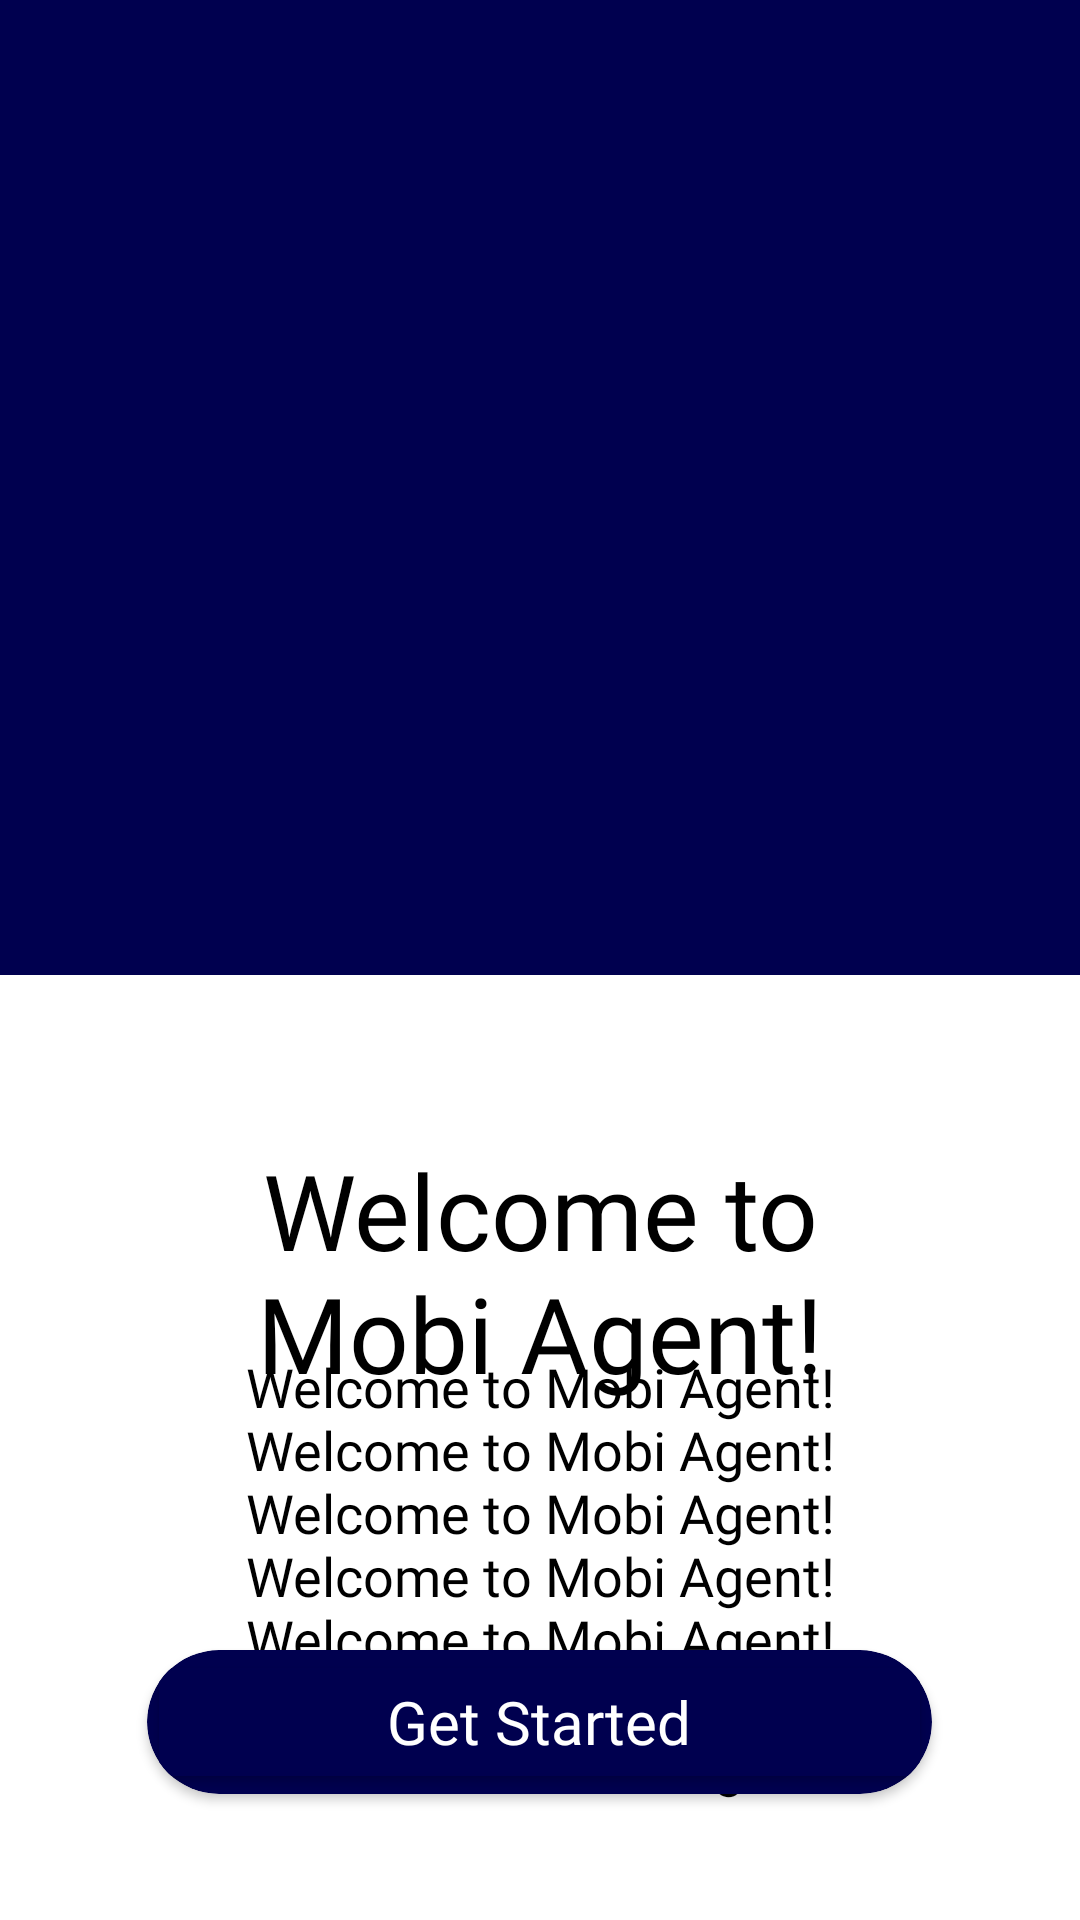

Reconstruct the res/layout file that produces this screen, plus the resources it refers to.
<!-- AndroidManifest.xml: application theme Theme.MCCApp -->
<!-- res/layout/get_started.xml -->
<?xml version="1.0" encoding="utf-8"?>
<RelativeLayout
    xmlns:android="http://schemas.android.com/apk/res/android"
    xmlns:app="http://schemas.android.com/apk/res-auto"
    xmlns:tools="http://schemas.android.com/tools"
    android:id="@+id/relativeLayout"
    android:layout_width="match_parent"
    android:layout_height="match_parent"
    android:background="#00004F"
    tools:context=".GetStartedActivity"
    android:orientation="horizontal">

    <ImageView
        android:id="@+id/imageView"
        android:layout_marginTop="75dp"
        android:layout_width="250dp"
        android:layout_height="250dp"
        android:layout_centerHorizontal="true"
        app:layout_constraintStart_toStartOf="parent"
        app:layout_constraintTop_toTopOf="parent"
        app:srcCompat="@drawable/robot_get_started" />

    <View
        android:id="@+id/view"
        android:layout_width="match_parent"
        android:layout_height="match_parent"
        android:layout_marginTop="325dp"
        android:background="@color/white"
        tools:ignore="MissingConstraints"
        tools:layout_editor_absoluteX="0dp"
        tools:layout_editor_absoluteY="271dp" />

    <TextView
        android:id="@+id/welcomeTextView"
        android:layout_width="wrap_content"
        android:layout_height="wrap_content"
        android:layout_marginTop="380dp"
        android:layout_marginHorizontal="50dp"
        android:layout_centerHorizontal="true"
        android:textColor="@color/black"
        android:textSize="35sp"
        android:textAlignment="center"
        android:fontFamily="@font/cornerita"
        android:text="Welcome to Mobi Agent!"
        />

    <TextView
        android:id="@+id/introTextView"
        android:layout_width="wrap_content"
        android:layout_height="wrap_content"
        android:layout_marginTop="450dp"
        android:layout_marginHorizontal="50dp"
        android:layout_centerHorizontal="true"
        android:textAlignment="center"
        android:textColor="@color/black"
        android:textSize="18sp"
        android:fontFamily="@font/cornerita"
        android:text="Welcome to Mobi Agent! Welcome to Mobi Agent! Welcome to Mobi Agent! Welcome to Mobi Agent! Welcome to Mobi Agent! Welcome to Mobi Agent! Welcome to Mobi Agent!"
        />

    <androidx.cardview.widget.CardView
        android:layout_width="wrap_content"
        android:layout_height="wrap_content"
        android:layout_marginTop="550dp"
        android:layout_centerHorizontal="true"
        app:cardPreventCornerOverlap="true"
        app:cardCornerRadius="25dp"
        android:backgroundTint="#00004F">

        <Button
            android:id="@+id/getStartedButton"
            android:paddingHorizontal="80dp"
            android:paddingVertical="10dp"
            android:layout_width="wrap_content"
            android:layout_height="wrap_content"
            android:backgroundTint="#00004F"
            android:textSize="20sp"
            android:textAlignment="center"
            android:textColor="@color/white"
            android:fontFamily="@font/cornerita"
            android:textAllCaps="false"
            android:text="Get Started" />

    </androidx.cardview.widget.CardView>

</RelativeLayout>
<!-- resources referenced by this layout -->
<resources>
  <style name="Theme.MCCApp" parent="Theme.MaterialComponents.DayNight.NoActionBar">
          
          <item name="colorPrimary">@color/purple_500</item>
          <item name="colorPrimaryVariant">@color/purple_700</item>
          <item name="colorOnPrimary">@color/white</item>
          
          <item name="colorSecondary">@color/teal_200</item>
          <item name="colorSecondaryVariant">@color/teal_700</item>
          <item name="colorOnSecondary">@color/black</item>
          
          <item name="android:statusBarColor">?attr/colorPrimaryVariant</item>
          
      </style>
  <!-- not gathered from this repository: default colours our renderer supplied (Android Studio template values) -->
  <color name="purple_500">#FF6200EE</color>
  <color name="purple_700">#FF3700B3</color>
  <color name="teal_200">#FF03DAC5</color>
  <color name="teal_700">#FF018786</color>
  <color name="black">#FF000000</color>
  <color name="white">#FFFFFFFF</color>
</resources>
